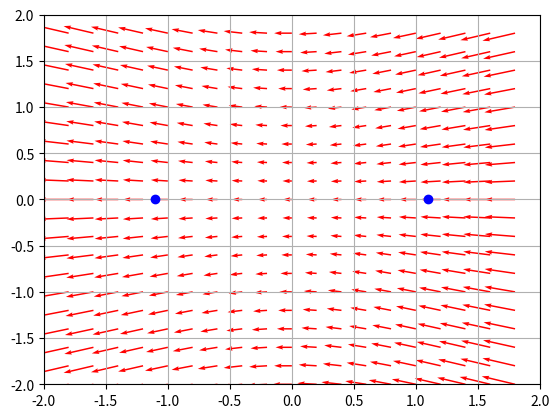

Generate this figure with matplotlib:

"""
(2) 2つの点電荷(電気双極子)が作る静電場
"""

import numpy as np
import matplotlib.pyplot as plt

plt.figure()


LX, LY=2,2

gridwidth=0.2 
X, Y= np.meshgrid(np.arange(-LX, LX, gridwidth), np.arange(-LY, LY,gridwidth)) 

R = np.sqrt(X**2+Y**2)

#2つの点電荷の位置座標と電荷
X1,Y1=1.1,0
Q1=0.2
R1=np.sqrt((X-X1)**2+(Y-Y1)**2)
plt.plot(X1,Y1,'o',color='blue')

X2,Y2=-1.1,0
Q2=-0.2
R2=np.sqrt((X-X2)**2+(Y-Y2)**2)
plt.plot(X2,Y2,'o',color='blue')
##

#ベクトル関数の設定。2電荷分。
U = Q1*(X-X1)*(R1)+Q2*(X-X2)*(R2)
V = Q1*(Y-Y1)*(R1)+Q2*(Y-Y2)*(R2)

plt.quiver(X,Y,U,V,color='red',angles='xy',scale_units='xy', scale=6.5)


plt.xlim([-LX,LX])
plt.ylim([-LY,LY])

# グラフ描画
plt.grid()
plt.draw()
plt.show()
